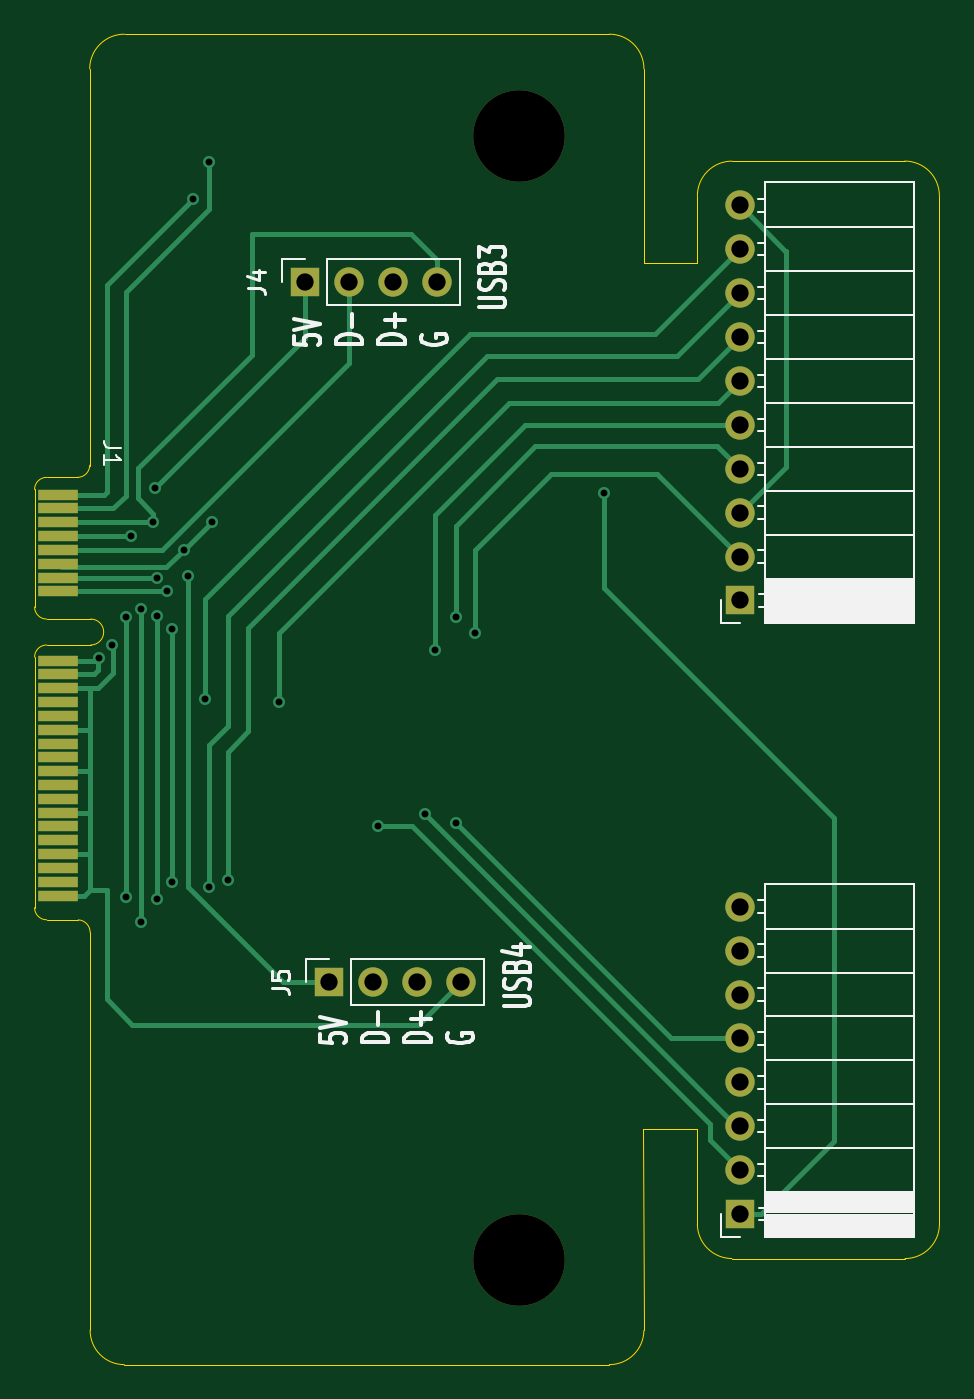
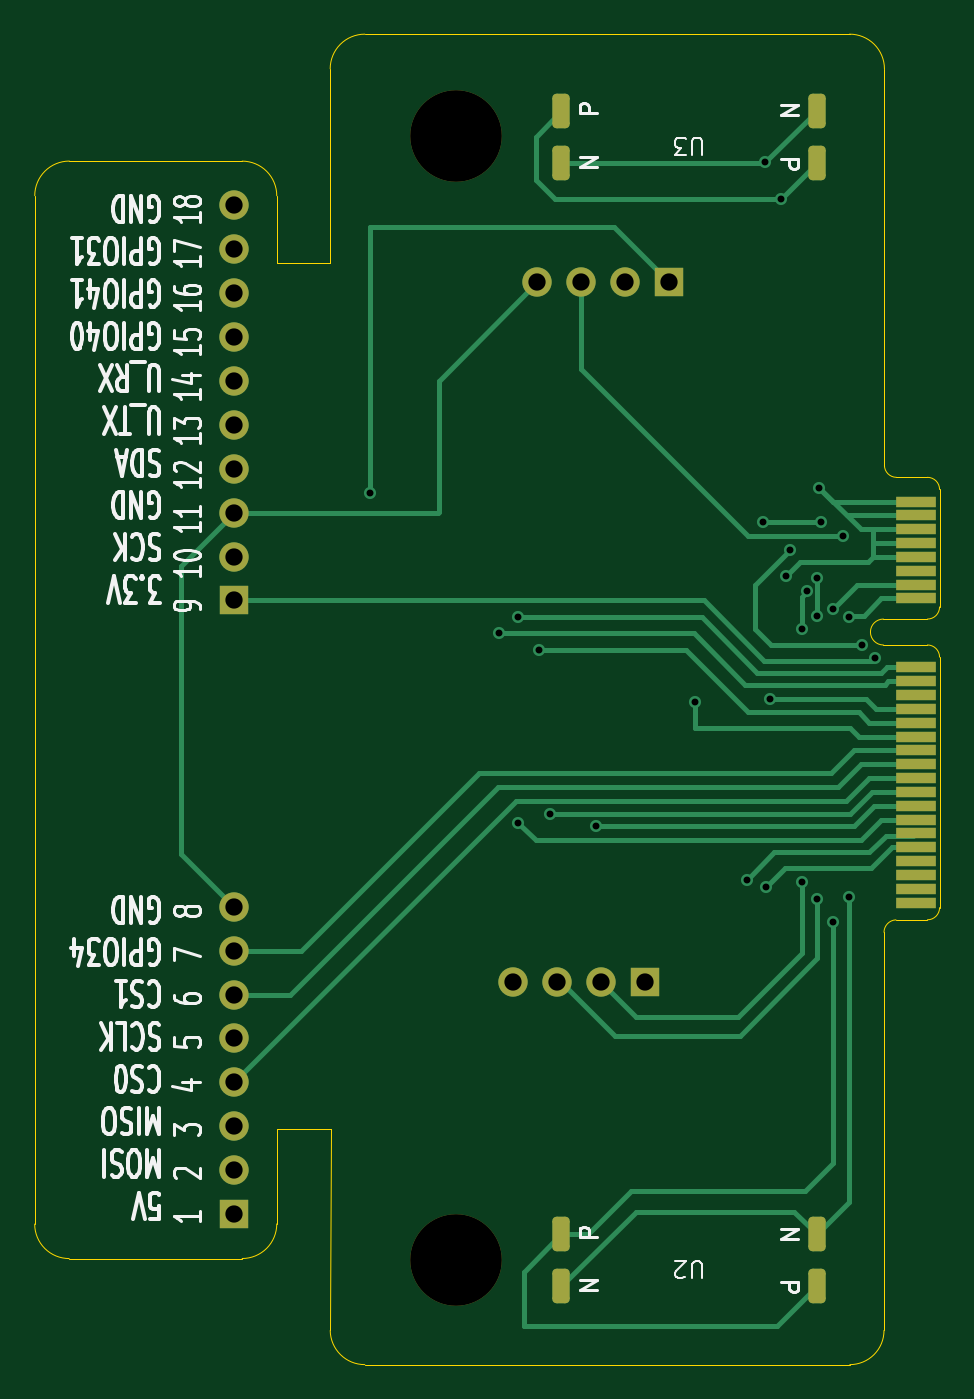
Circuit board: 11 layer files. Board 52.4 x 77.0 mm.
- bottom_copper: F0-uConsole-B_Cu.gbr (14064 bytes)
- bottom_mask: F0-uConsole-B_Mask.gbr (3098 bytes)
- paste: F0-uConsole-B_Paste.gbr (469 bytes)
- bottom_silk: F0-uConsole-B_Silkscreen.gbr (57014 bytes)
- outline: F0-uConsole-Edge_Cuts.gbr (2759 bytes)
- top_copper: F0-uConsole-F_Cu.gbr (12004 bytes)
- top_mask: F0-uConsole-F_Mask.gbr (2173 bytes)
- paste: F0-uConsole-F_Paste.gbr (469 bytes)
- top_silk: F0-uConsole-F_Silkscreen.gbr (20671 bytes)
- drill: F0-uConsole-NPTH.drl (383 bytes)
- drill: F0-uConsole-PTH.drl (1284 bytes)

=== bottom_copper: F0-uConsole-B_Cu.gbr (14064 bytes, source omitted) ===
=== bottom_mask: F0-uConsole-B_Mask.gbr (3098 bytes, source withheld) ===
=== paste: F0-uConsole-B_Paste.gbr ===
%TF.GenerationSoftware,KiCad,Pcbnew,9.0.2*%
%TF.CreationDate,2025-06-25T22:38:51+10:00*%
%TF.ProjectId,F0-uConsole,46302d75-436f-46e7-936f-6c652e6b6963,rev?*%
%TF.SameCoordinates,Original*%
%TF.FileFunction,Paste,Bot*%
%TF.FilePolarity,Positive*%
%FSLAX46Y46*%
G04 Gerber Fmt 4.6, Leading zero omitted, Abs format (unit mm)*
G04 Created by KiCad (PCBNEW 9.0.2) date 2025-06-25 22:38:51*
%MOMM*%
%LPD*%
G01*
G04 APERTURE LIST*
G04 APERTURE END LIST*
M02*

=== bottom_silk: F0-uConsole-B_Silkscreen.gbr (57014 bytes, source omitted) ===
=== outline: F0-uConsole-Edge_Cuts.gbr ===
%TF.GenerationSoftware,KiCad,Pcbnew,9.0.2*%
%TF.CreationDate,2025-06-25T22:38:51+10:00*%
%TF.ProjectId,F0-uConsole,46302d75-436f-46e7-936f-6c652e6b6963,rev?*%
%TF.SameCoordinates,Original*%
%TF.FileFunction,Profile,NP*%
%FSLAX46Y46*%
G04 Gerber Fmt 4.6, Leading zero omitted, Abs format (unit mm)*
G04 Created by KiCad (PCBNEW 9.0.2) date 2025-06-25 22:38:51*
%MOMM*%
%LPD*%
G01*
G04 APERTURE LIST*
%TA.AperFunction,Profile*%
%ADD10C,0.050000*%
%TD*%
G04 APERTURE END LIST*
D10*
X152984497Y-109400000D02*
X142985824Y-109400000D01*
X154990082Y-107405702D02*
G75*
G02*
X152996315Y-109399942I-1993700J-540D01*
G01*
X152984340Y-45901442D02*
G75*
G02*
X154986482Y-47903094I542J-2001600D01*
G01*
X137890705Y-51800000D02*
X140984843Y-51798203D01*
X140984843Y-51798203D02*
X140984015Y-47906642D01*
X140984843Y-101900000D02*
X137864786Y-101900000D01*
X154986525Y-47907027D02*
X154986149Y-107406242D01*
X140984015Y-47907184D02*
G75*
G02*
X142985667Y-45905075I2001567J542D01*
G01*
X142985824Y-109397509D02*
G75*
G02*
X140983715Y-107395857I-542J2001567D01*
G01*
X142985667Y-45900000D02*
X152984340Y-45900000D01*
X140983639Y-107395857D02*
X140984843Y-101900000D01*
X107840761Y-38558558D02*
X135890176Y-38558558D01*
X107824503Y-115537019D02*
G75*
G02*
X105850081Y-113562161I197J1974619D01*
G01*
X105850000Y-113562161D02*
X105850000Y-90520000D01*
X135890176Y-38558558D02*
G75*
G02*
X137892442Y-40560210I624J-2001642D01*
G01*
X105825237Y-63500309D02*
G75*
G02*
X105131292Y-64200011I-700037J309D01*
G01*
X137864786Y-101900000D02*
X137890617Y-113508192D01*
X105824451Y-40566452D02*
G75*
G02*
X107840761Y-38558562I2009549J-1648D01*
G01*
X137890720Y-40560209D02*
X137890705Y-51800000D01*
X137890617Y-113565365D02*
G75*
G02*
X135890416Y-115537021I-2000017J28565D01*
G01*
X105160024Y-89803750D02*
G75*
G02*
X105850079Y-90519999I-33024J-722350D01*
G01*
X105825237Y-63517782D02*
X105834069Y-40566461D01*
X135890416Y-115537019D02*
X107824503Y-115537019D01*
%TO.C,J1*%
X102635000Y-71700000D02*
X102635000Y-64900000D01*
X102635000Y-74600000D02*
X102635000Y-89100000D01*
X103335000Y-64200000D02*
X105135000Y-64200000D01*
X103335000Y-72400000D02*
X105885000Y-72400000D01*
X103335000Y-73900000D02*
X105885000Y-73900000D01*
X103335000Y-89800000D02*
X105135000Y-89800000D01*
X102635000Y-64900000D02*
G75*
G02*
X103335000Y-64200000I699999J1D01*
G01*
X102635000Y-74600000D02*
G75*
G02*
X103335000Y-73900000I700000J0D01*
G01*
X103335000Y-72400000D02*
G75*
G02*
X102635000Y-71700000I-1J699999D01*
G01*
X103335000Y-89800000D02*
G75*
G02*
X102635000Y-89100000I0J700000D01*
G01*
X105885000Y-72400000D02*
G75*
G02*
X105885000Y-73900000I0J-750000D01*
G01*
%TD*%
M02*

=== top_copper: F0-uConsole-F_Cu.gbr (12004 bytes, source omitted) ===
=== top_mask: F0-uConsole-F_Mask.gbr ===
%TF.GenerationSoftware,KiCad,Pcbnew,9.0.2*%
%TF.CreationDate,2025-06-25T22:38:51+10:00*%
%TF.ProjectId,F0-uConsole,46302d75-436f-46e7-936f-6c652e6b6963,rev?*%
%TF.SameCoordinates,Original*%
%TF.FileFunction,Soldermask,Top*%
%TF.FilePolarity,Negative*%
%FSLAX46Y46*%
G04 Gerber Fmt 4.6, Leading zero omitted, Abs format (unit mm)*
G04 Created by KiCad (PCBNEW 9.0.2) date 2025-06-25 22:38:51*
%MOMM*%
%LPD*%
G01*
G04 APERTURE LIST*
%ADD10R,1.700000X1.700000*%
%ADD11C,1.700000*%
%ADD12R,2.350000X0.600000*%
%ADD13C,5.300000*%
G04 APERTURE END LIST*
D10*
%TO.C,J5*%
X119680000Y-93400000D03*
D11*
X122220000Y-93400000D03*
X124760000Y-93400000D03*
X127300000Y-93400000D03*
%TD*%
D12*
%TO.C,J1*%
X104010000Y-65200000D03*
X104010000Y-66000000D03*
X104010000Y-66800000D03*
X104010000Y-67600000D03*
X104010000Y-68400000D03*
X104010000Y-69200000D03*
X104010000Y-70000000D03*
X104010000Y-70800000D03*
X104007750Y-74800000D03*
X104010000Y-75600000D03*
X104010000Y-76400000D03*
X104010000Y-77200000D03*
X104010000Y-78000000D03*
X104010000Y-78800000D03*
X104010000Y-79600000D03*
X104010000Y-80400000D03*
X104010000Y-81200000D03*
X104010000Y-82000000D03*
X104010000Y-82800000D03*
X104010000Y-83600000D03*
X104010000Y-84400000D03*
X104010000Y-85200000D03*
X104010000Y-86000000D03*
X104010000Y-86800000D03*
X104010000Y-87600000D03*
X104010000Y-88400000D03*
%TD*%
D10*
%TO.C,J4*%
X118280000Y-52900000D03*
D11*
X120820000Y-52900000D03*
X123360000Y-52900000D03*
X125900000Y-52900000D03*
%TD*%
D13*
%TO.C,H2*%
X130639761Y-109467158D03*
%TD*%
%TO.C,H1*%
X130639761Y-44467158D03*
%TD*%
D11*
%TO.C,J2*%
X143440164Y-89042884D03*
X143440164Y-91582884D03*
X143440164Y-94122884D03*
X143440164Y-96662884D03*
X143440164Y-99202884D03*
X143440164Y-101742884D03*
X143440164Y-104282884D03*
D10*
X143440164Y-106822884D03*
%TD*%
D11*
%TO.C,J3*%
X143440164Y-48462884D03*
X143440164Y-51002884D03*
X143440164Y-53542884D03*
X143440164Y-56082884D03*
X143440164Y-58622884D03*
X143440164Y-61162884D03*
X143440164Y-63702884D03*
X143440164Y-66242884D03*
X143440164Y-68782884D03*
D10*
X143440164Y-71322884D03*
%TD*%
M02*

=== paste: F0-uConsole-F_Paste.gbr ===
%TF.GenerationSoftware,KiCad,Pcbnew,9.0.2*%
%TF.CreationDate,2025-06-25T22:38:51+10:00*%
%TF.ProjectId,F0-uConsole,46302d75-436f-46e7-936f-6c652e6b6963,rev?*%
%TF.SameCoordinates,Original*%
%TF.FileFunction,Paste,Top*%
%TF.FilePolarity,Positive*%
%FSLAX46Y46*%
G04 Gerber Fmt 4.6, Leading zero omitted, Abs format (unit mm)*
G04 Created by KiCad (PCBNEW 9.0.2) date 2025-06-25 22:38:51*
%MOMM*%
%LPD*%
G01*
G04 APERTURE LIST*
G04 APERTURE END LIST*
M02*

=== top_silk: F0-uConsole-F_Silkscreen.gbr (20671 bytes, source omitted) ===
=== drill: F0-uConsole-NPTH.drl ===
M48
; DRILL file {KiCad 9.0.2} date 2025-06-25T22:39:00+1000
; FORMAT={-:-/ absolute / metric / decimal}
; #@! TF.CreationDate,2025-06-25T22:39:00+10:00
; #@! TF.GenerationSoftware,Kicad,Pcbnew,9.0.2
; #@! TF.FileFunction,NonPlated,1,2,NPTH
FMAT,2
METRIC
; #@! TA.AperFunction,NonPlated,NPTH,ComponentDrill
T1C5.300
%
G90
G05
T1
X130.64Y-44.467
X130.64Y-109.467
M30

=== drill: F0-uConsole-PTH.drl ===
M48
; DRILL file {KiCad 9.0.2} date 2025-06-25T22:39:00+1000
; FORMAT={-:-/ absolute / metric / decimal}
; #@! TF.CreationDate,2025-06-25T22:39:00+10:00
; #@! TF.GenerationSoftware,Kicad,Pcbnew,9.0.2
; #@! TF.FileFunction,Plated,1,2,PTH
FMAT,2
METRIC
; #@! TA.AperFunction,Plated,PTH,ViaDrill
T1C0.400
; #@! TA.AperFunction,Plated,PTH,ComponentDrill
T2C1.000
%
G90
G05
T1
X106.389Y-74.669
X107.1Y-73.9
X107.9Y-72.3
X107.9Y-88.5
X108.2Y-67.6
X108.8Y-71.8
X108.8Y-89.9
X109.5Y-66.8
X109.6Y-64.8
X109.7Y-70.0
X109.7Y-72.2
X109.7Y-88.6
X110.3Y-70.8
X110.6Y-73.0
X110.6Y-87.6
X111.275Y-68.375
X111.5Y-69.9
X111.825Y-48.075
X112.475Y-77.0
X112.7Y-87.9
X112.725Y-45.975
X112.875Y-66.775
X113.8Y-87.5
X116.8Y-77.2
X122.5Y-84.4
X125.2Y-83.7
X125.8Y-74.2
X127.0Y-72.3
X127.001Y-84.201
X128.1Y-73.2
X135.6Y-65.1
T2
X118.28Y-52.9
X119.68Y-93.4
X120.82Y-52.9
X122.22Y-93.4
X123.36Y-52.9
X124.76Y-93.4
X125.9Y-52.9
X127.3Y-93.4
X143.44Y-48.463
X143.44Y-51.003
X143.44Y-53.543
X143.44Y-56.083
X143.44Y-58.623
X143.44Y-61.163
X143.44Y-63.703
X143.44Y-66.243
X143.44Y-68.783
X143.44Y-71.323
X143.44Y-89.043
X143.44Y-91.583
X143.44Y-94.123
X143.44Y-96.663
X143.44Y-99.203
X143.44Y-101.743
X143.44Y-104.283
X143.44Y-106.823
M30
